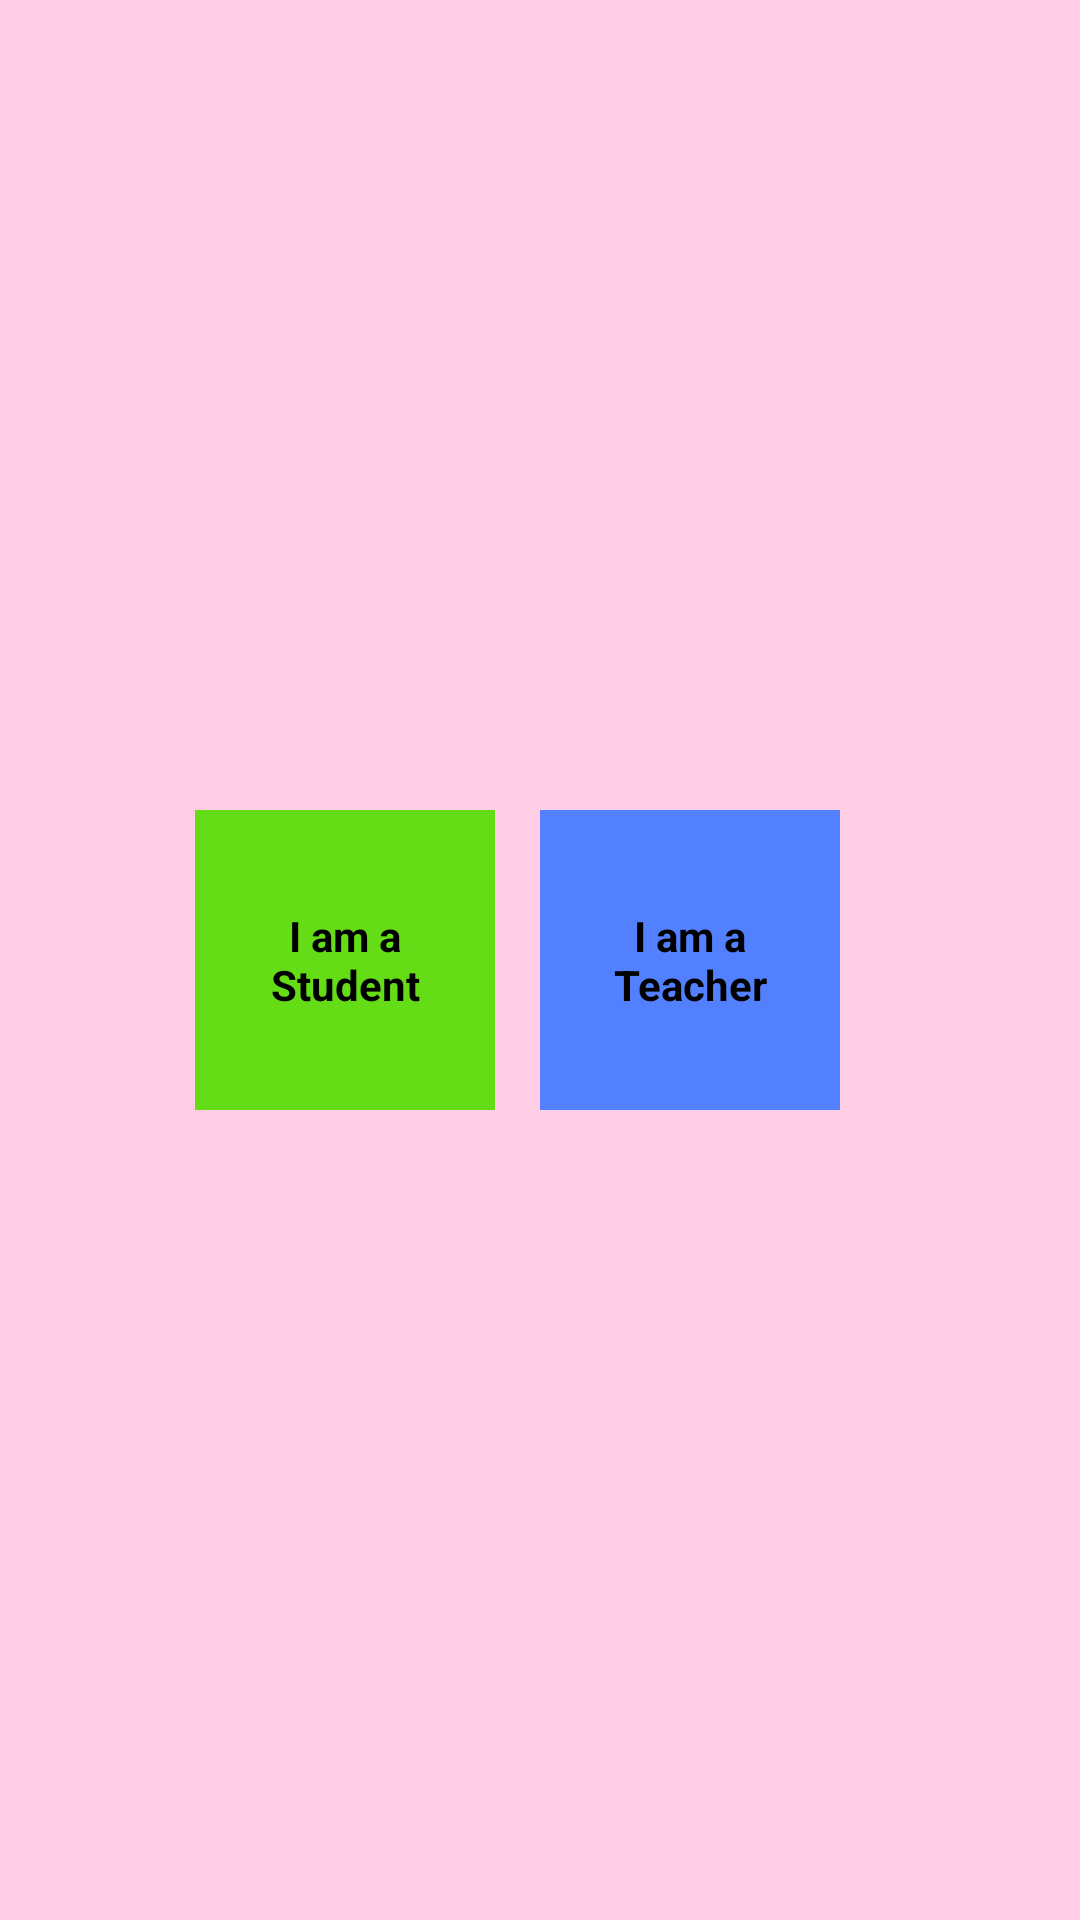

Layout XML and referenced resources for this Android screen:
<!-- AndroidManifest.xml: application theme Theme.SchoolManagementApp -->
<!-- res/layout/activity_choose.xml -->
<?xml version="1.0" encoding="utf-8"?>
<androidx.constraintlayout.widget.ConstraintLayout xmlns:android="http://schemas.android.com/apk/res/android"
    xmlns:app="http://schemas.android.com/apk/res-auto"
    xmlns:tools="http://schemas.android.com/tools"
    android:layout_width="match_parent"
    android:background="#FFCEE4"

    android:layout_height="match_parent"
    tools:context=".Activity.ChooseActivity">

    <TextView
        android:id="@+id/student"
        android:layout_width="100dp"
        android:layout_height="100dp"
        android:layout_marginStart="50dp"
        android:background="#64DD17"
        android:gravity="center"
        android:padding="20dp"
        android:text="I am a Student"
        android:textColor="@color/black"
        android:textStyle="bold"
        app:layout_constraintBottom_toBottomOf="parent"
        app:layout_constraintEnd_toStartOf="@+id/teacher"
        app:layout_constraintStart_toStartOf="parent"
        app:layout_constraintTop_toTopOf="parent" />

    <TextView
        android:id="@+id/teacher"
        android:layout_width="100dp"
        android:layout_height="100dp"
        android:layout_marginStart="100dp"
        android:background="#5280FF"
        android:gravity="center"
        android:padding="20dp"
        android:text="I am a Teacher"
        android:textColor="@color/black"
        android:textStyle="bold"
        app:layout_constraintBottom_toBottomOf="parent"
        app:layout_constraintEnd_toEndOf="parent"
        app:layout_constraintStart_toStartOf="parent"
        app:layout_constraintTop_toTopOf="parent" />

</androidx.constraintlayout.widget.ConstraintLayout>
<!-- resources referenced by this layout -->
<resources>
  <color name="black">#FF000000</color>
  <style name="Theme.SchoolManagementApp" parent="Base.Theme.SchoolManagementApp" />
  <style name="Base.Theme.SchoolManagementApp" parent="Theme.Material3.DayNight.NoActionBar">
          
          
      </style>
</resources>
